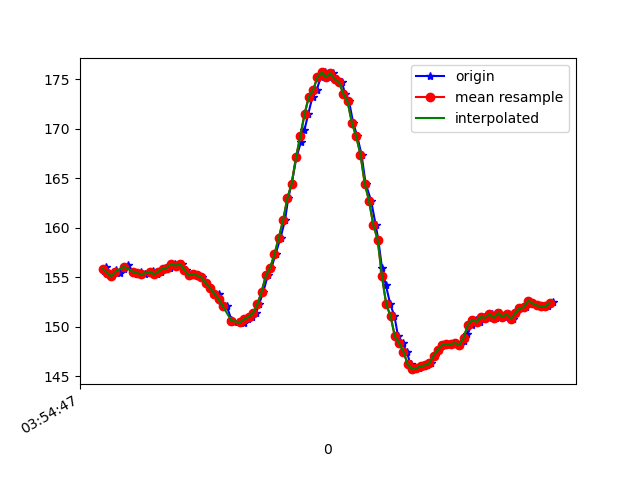

Source data for this figure (header and first rows):
1618545287245, 1240963411910821, 155.66406, -220.21484, -48.4375
1618545287255, 1240963432299052, 156.1, -220.3, -48.24
1618545287266, 1240963450337143, 155.5, -219.8, -48.73
1618545287284, 1240963469474000, 155.1, -220.6, -48.93
1618545287301, 1240963488580337, 155.8, -220.6, -48.44
1618545287319, 1240963507625630, 155.4, -220, -48.44
1618545287340, 1240963526609881, 155.9, -220.6, -48.73
1618545287357, 1240963545624654, 156.2, -220.6, -48.73
1618545287383, 1240963566318098, 155.6, -220.1, -49.61
1618545287400, 1240963584142539, 155.3, -220.9, -49.12
1618545287419, 1240963603035226, 155.6, -219.7, -48.83
1618545287436, 1240963622141562, 155.3, -220.7, -49.12
1618545287460, 1240963641278420, 155.5, -220.2, -49.22
1618545287475, 1240963660445799, 155.7, -221.1, -49.9
1618545287493, 1240963679430050, 155.3, -221, -49.22
1618545287514, 1240963698414301, 155.6, -221, -48.93
1618545287536, 1240963717917414, 155.9, -220.9, -48.54
1618545287555, 1240963736901665, 156, -220.9, -49.12
1618545287578, 1240963755916437, 156.3, -221, -48.73
1618545287596, 1240963775266944, 156.2, -220.8, -48.93
1618545287609, 1240963794464844, 156.3, -221.3, -49.61
1618545287629, 1240963813540659, 155.8, -221.1, -49.12
1618545287646, 1240963832616474, 155.2, -220.6, -48.93
1618545287665, 1240963851631246, 155.3, -220.1, -48.83
1618545287683, 1240963870646019, 155.2, -220.9, -48.54
1618545287702, 1240963889691312, 155, -220.4, -48.73
1618545287721, 1240963908706084, 154.4, -220.9, -48.83
1618545287740, 1240963927903985, 153.9, -221.2, -48.93
1618545287760, 1240963946705108, 153.3, -220.9, -48.24
1618545287781, 1240963965750401, 153.3, -221.3, -48.05
1618545287797, 1240963984765174, 152.2, -221.6, -48.44
1618545287818, 1240964003840989, 152.1, -221.7, -47.46
1618545287840, 1240964022947325, 150.7, -222.1, -48.05
1618545287853, 1240964041992618, 150.5, -222.2, -48.14
1618545287880, 1240964061037912, 150.5, -222.4, -47.56
1618545287897, 1240964080266334, 150.4, -222.3, -48.05
1618545287916, 1240964099311627, 150.8, -221, -46.78
1618545287934, 1240964118509527, 151, -221.5, -47.46
1618545287953, 1240964137615863, 151.4, -221.5, -47.75
1618545287968, 1240964156630636, 152.2, -220.5, -47.46
1618545287988, 1240964175675929, 153.5, -219.7, -46.39
1618545288009, 1240964194690702, 155.2, -219.3, -45.61
1618545288026, 1240964213705474, 156, -218.7, -44.92
1618545288045, 1240964232811810, 157.3, -217.9, -44.92
1618545288068, 1240964251826583, 159, -216.9, -44.04
1618545288089, 1240964271024483, 160.7, -216.3, -42.97
1618545288104, 1240964290069776, 163, -215.5, -41.89
1618545288120, 1240964309206634, 164.5, -215.1, -41.31
1618545288142, 1240964328190885, 167.1, -214.6, -40.43
1618545288163, 1240964347266700, 168.7, -214.6, -40.82
1618545288179, 1240964366373036, 169.8, -214.2, -40.04
1618545288197, 1240964385387808, 171.5, -213.9, -39.36
1618545288217, 1240964404433102, 173.2, -213.6, -38.87
1618545288236, 1240964423508917, 173.9, -213.5, -37.99
1618545288256, 1240964442523689, 175.2, -213.7, -37.11
1618545288274, 1240964461630025, 175.7, -214.1, -36.91
1618545288293, 1240964480614276, 175.2, -214.3, -37.4
1618545288311, 1240964499659570, 175.6, -214, -38.09
1618545288330, 1240964518765906, 175.0, -214.6, -39.16
1618545288354, 1240964537811200, 174.7, -214.3, -39.84
1618545288368, 1240964556856493, 173.5, -214.6, -40.43
... 51 more rows
